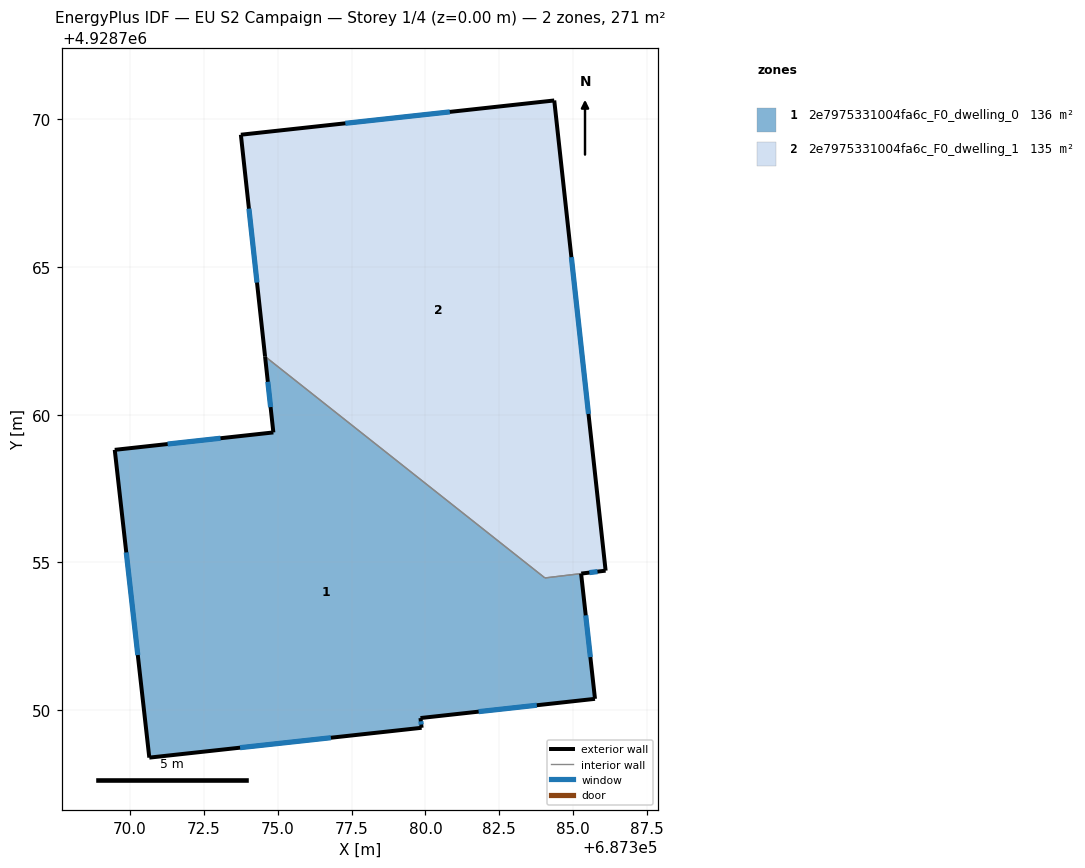
=== STOREY PLAN SPEC (per zone: floor XY polygon, exterior-wall plan segments, windows/doors) ===
zone 1: 2e7975331004fa6c_F0_dwelling_0  (136.2 m²)
  floor: (687385.27, 4928754.62) (687385.74, 4928750.38) (687379.83, 4928749.73) (687379.87, 4928749.40) (687370.65, 4928748.39) (687369.48, 4928758.81) (687374.85, 4928759.40) (687374.57, 4928761.97) (687384.04, 4928754.47)
  exterior wall: (687379.83, 4928749.73) – (687385.74, 4928750.38)  [5.9 m]
    window: (687381.80, 4928749.94) – (687383.77, 4928750.16)  [2.0 m²]
  exterior wall: (687379.87, 4928749.40) – (687379.83, 4928749.73)  [0.3 m]
    window: (687379.86, 4928749.51) – (687379.84, 4928749.62)  [0.1 m²]
  exterior wall: (687370.65, 4928748.39) – (687379.87, 4928749.40)  [9.3 m]
    window: (687373.72, 4928748.72) – (687376.80, 4928749.06)  [3.1 m²]
  exterior wall: (687369.48, 4928758.81) – (687370.65, 4928748.39)  [10.5 m]
    window: (687369.87, 4928755.34) – (687370.26, 4928751.86)  [3.5 m²]
  exterior wall: (687374.85, 4928759.40) – (687369.48, 4928758.81)  [5.4 m]
    window: (687373.06, 4928759.20) – (687371.27, 4928759.00)  [1.8 m²]
  exterior wall: (687374.57, 4928761.97) – (687374.85, 4928759.40)  [2.6 m]
    window: (687374.66, 4928761.11) – (687374.76, 4928760.25)  [0.9 m²]
  exterior wall: (687385.74, 4928750.38) – (687385.27, 4928754.62)  [4.3 m]
    window: (687385.58, 4928751.79) – (687385.43, 4928753.20)  [1.4 m²]
  interior walls: 2
zone 2: 2e7975331004fa6c_F0_dwelling_1  (134.6 m²)
  floor: (687384.36, 4928770.64) (687386.10, 4928754.72) (687384.04, 4928754.47) (687374.57, 4928761.97) (687373.75, 4928769.48)
  exterior wall: (687373.75, 4928769.48) – (687374.57, 4928761.97)  [7.6 m]
    window: (687374.02, 4928766.97) – (687374.30, 4928764.47)  [2.5 m²]
  exterior wall: (687384.36, 4928770.64) – (687373.75, 4928769.48)  [10.7 m]
    window: (687380.82, 4928770.25) – (687377.29, 4928769.86)  [3.6 m²]
  exterior wall: (687386.10, 4928754.72) – (687384.36, 4928770.64)  [16.0 m]
    window: (687385.52, 4928760.02) – (687384.94, 4928765.33)  [5.3 m²]
  exterior wall: (687385.27, 4928754.62) – (687386.10, 4928754.72)  [0.8 m]
    window: (687385.55, 4928754.65) – (687385.82, 4928754.69)  [0.3 m²]
  interior walls: 2

=== DERIVED (storey summary) ===
Building: EU S2 Campaign
Storey: 1 of 4  (floor level z = 0.00 m)
Storey gross floor area: 270.8 m²
Zones on this storey: 2
  - 2e7975331004fa6c_F0_dwelling_0: floor 136.2 m²; exterior wall 38.3 m (114.9 m²); 7 window(s) 12.8 m²; WWR 11.1%
  - 2e7975331004fa6c_F0_dwelling_1: floor 134.6 m²; exterior wall 35.1 m (105.2 m²); 4 window(s) 11.7 m²; WWR 11.1%
Zone adjacency (shared interzone walls):
  - 2e7975331004fa6c_F0_dwelling_0 ↔ 2e7975331004fa6c_F0_dwelling_1